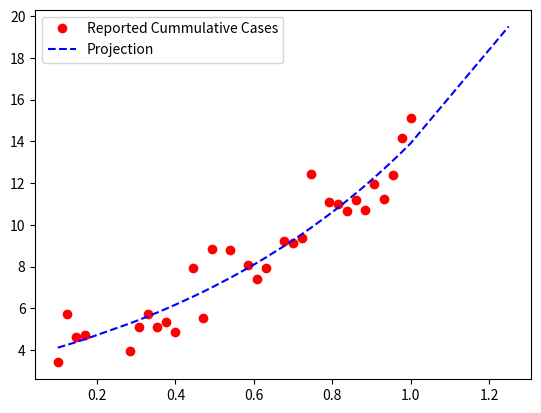

Write Python code to recreate this figure.
#!/usr/bin/python3
# -*- coding: utf-8 -*-
import numpy as np
# curve-fit() function imported from scipy 
from scipy.optimize import curve_fit 
import sys

from matplotlib import pyplot as plt

x_data = np.linspace(0.1, 1, num = 40) 
y_data = 3.45 * np.exp(1.334 * x_data) + np.random.normal(size = 40) 

# delete test
print(x_data)
x_data = np.delete(x_data, [4, 5, 6, 7, 14, 18, 20, 24, 29])
y_data = np.delete(y_data, [4, 5, 6, 7, 14, 18, 20, 24, 29])
print(x_data)

def test(x, a, b): 
	return a*np.exp(b*x) 

#lowerBounds = (0, 0)
#upperBounds = (1, 14) #np.Inf)
#parameterBounds = [lowerBounds, upperBounds]
parameterBounds = None

p0 = [1,1] # day 1, 1 case
param, param_cov = curve_fit(test, x_data, y_data, p0)
#print("Sine funcion coefficients:") 
#print(param) 
#print("Covariance of coefficients:") 
#print(param_cov) 
perr = np.sqrt(np.diag(param_cov))
print(perr)

#y_calc = (param[0]*(np.sin(param[1]*x_data)))
#y_calc = (param[0]*(np.exp(param[1]*x_data)))
#print(x_data)
x2_data = np.append(x_data, [1.25])
y_calc = (param[0]*(np.exp(param[1]*x2_data)))
print(x2_data)
#print(y_calc)

plt.plot(x_data, y_data, 'o', color ='red', label ="Reported Cummulative Cases") 
plt.plot(x2_data, y_calc, '--', color ='blue', label ="Projection") 
plt.legend()
plt.savefig('foo.png')
